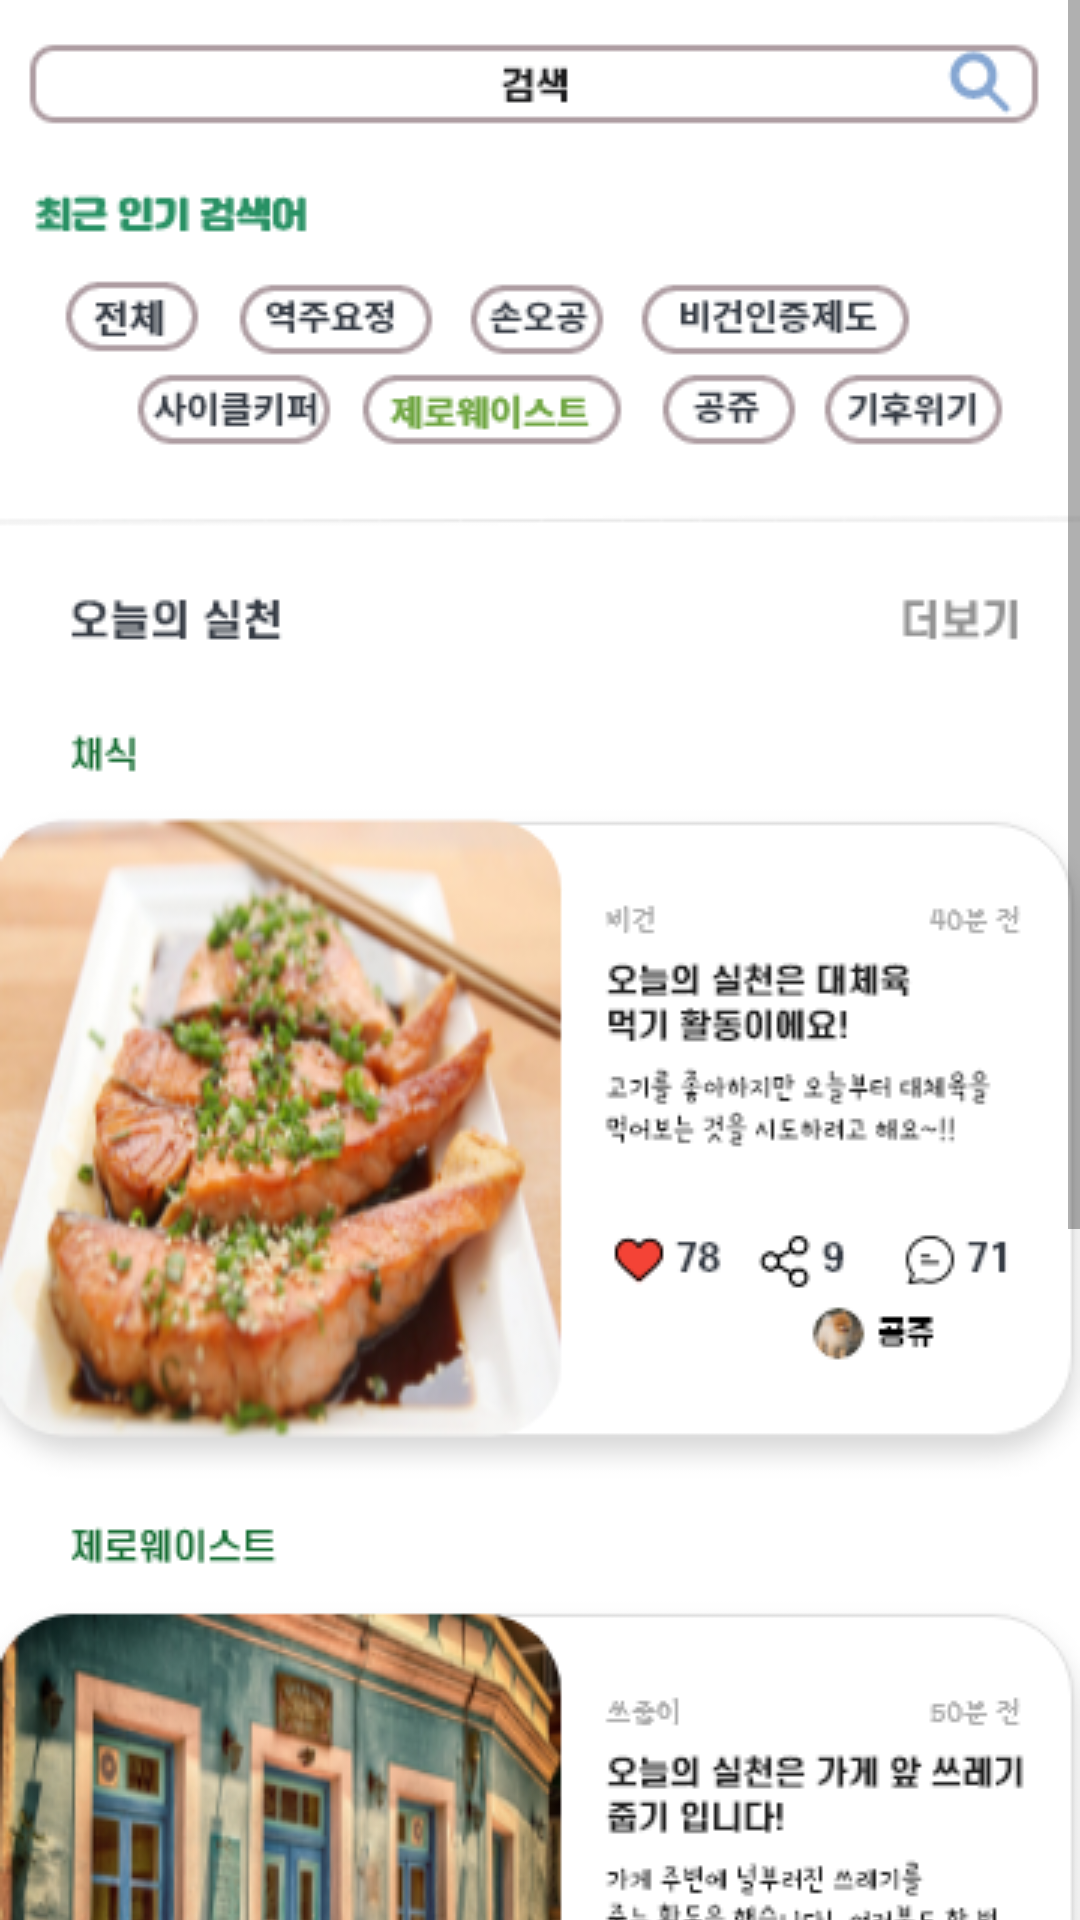

Reconstruct the res/layout file that produces this screen, plus the resources it refers to.
<!-- AndroidManifest.xml: application theme Theme.Greenomy -->
<!-- res/layout/child_fg_confirm.xml -->
<?xml version="1.0" encoding="utf-8"?>
<ScrollView xmlns:android="http://schemas.android.com/apk/res/android"
    android:layout_width="match_parent"
    android:layout_height="match_parent">
    <LinearLayout
        android:layout_width="360dp"
        android:layout_height="wrap_content">

        <ImageView
            android:layout_width="match_parent"
            android:layout_height="match_parent"
            android:scaleType="fitXY"
            android:src="@drawable/community2" />
    </LinearLayout>

</ScrollView>
<!-- resources referenced by this layout -->
<resources>
  <!-- drawable community2: png bitmap (drawable-v24, 346082 bytes) -->
  <style name="Theme.Greenomy" parent="Theme.MaterialComponents.DayNight.DarkActionBar">
          
          <item name="colorPrimary">#8cdaa7</item>
          <item name="colorPrimaryVariant">@color/black</item>
          <item name="colorOnPrimary">#016437</item>
          
          <item name="colorSecondary">@color/teal_200</item>
          <item name="colorSecondaryVariant">@color/teal_700</item>
          <item name="colorOnSecondary">@color/black</item>
          
          <item name="android:statusBarColor" tools:targetApi="l">?attr/colorPrimaryVariant</item>
          
      </style>
  <color name="black">#FF000000</color>
  <color name="teal_200">#FF03DAC5</color>
  <color name="teal_700">#FF018786</color>
</resources>
